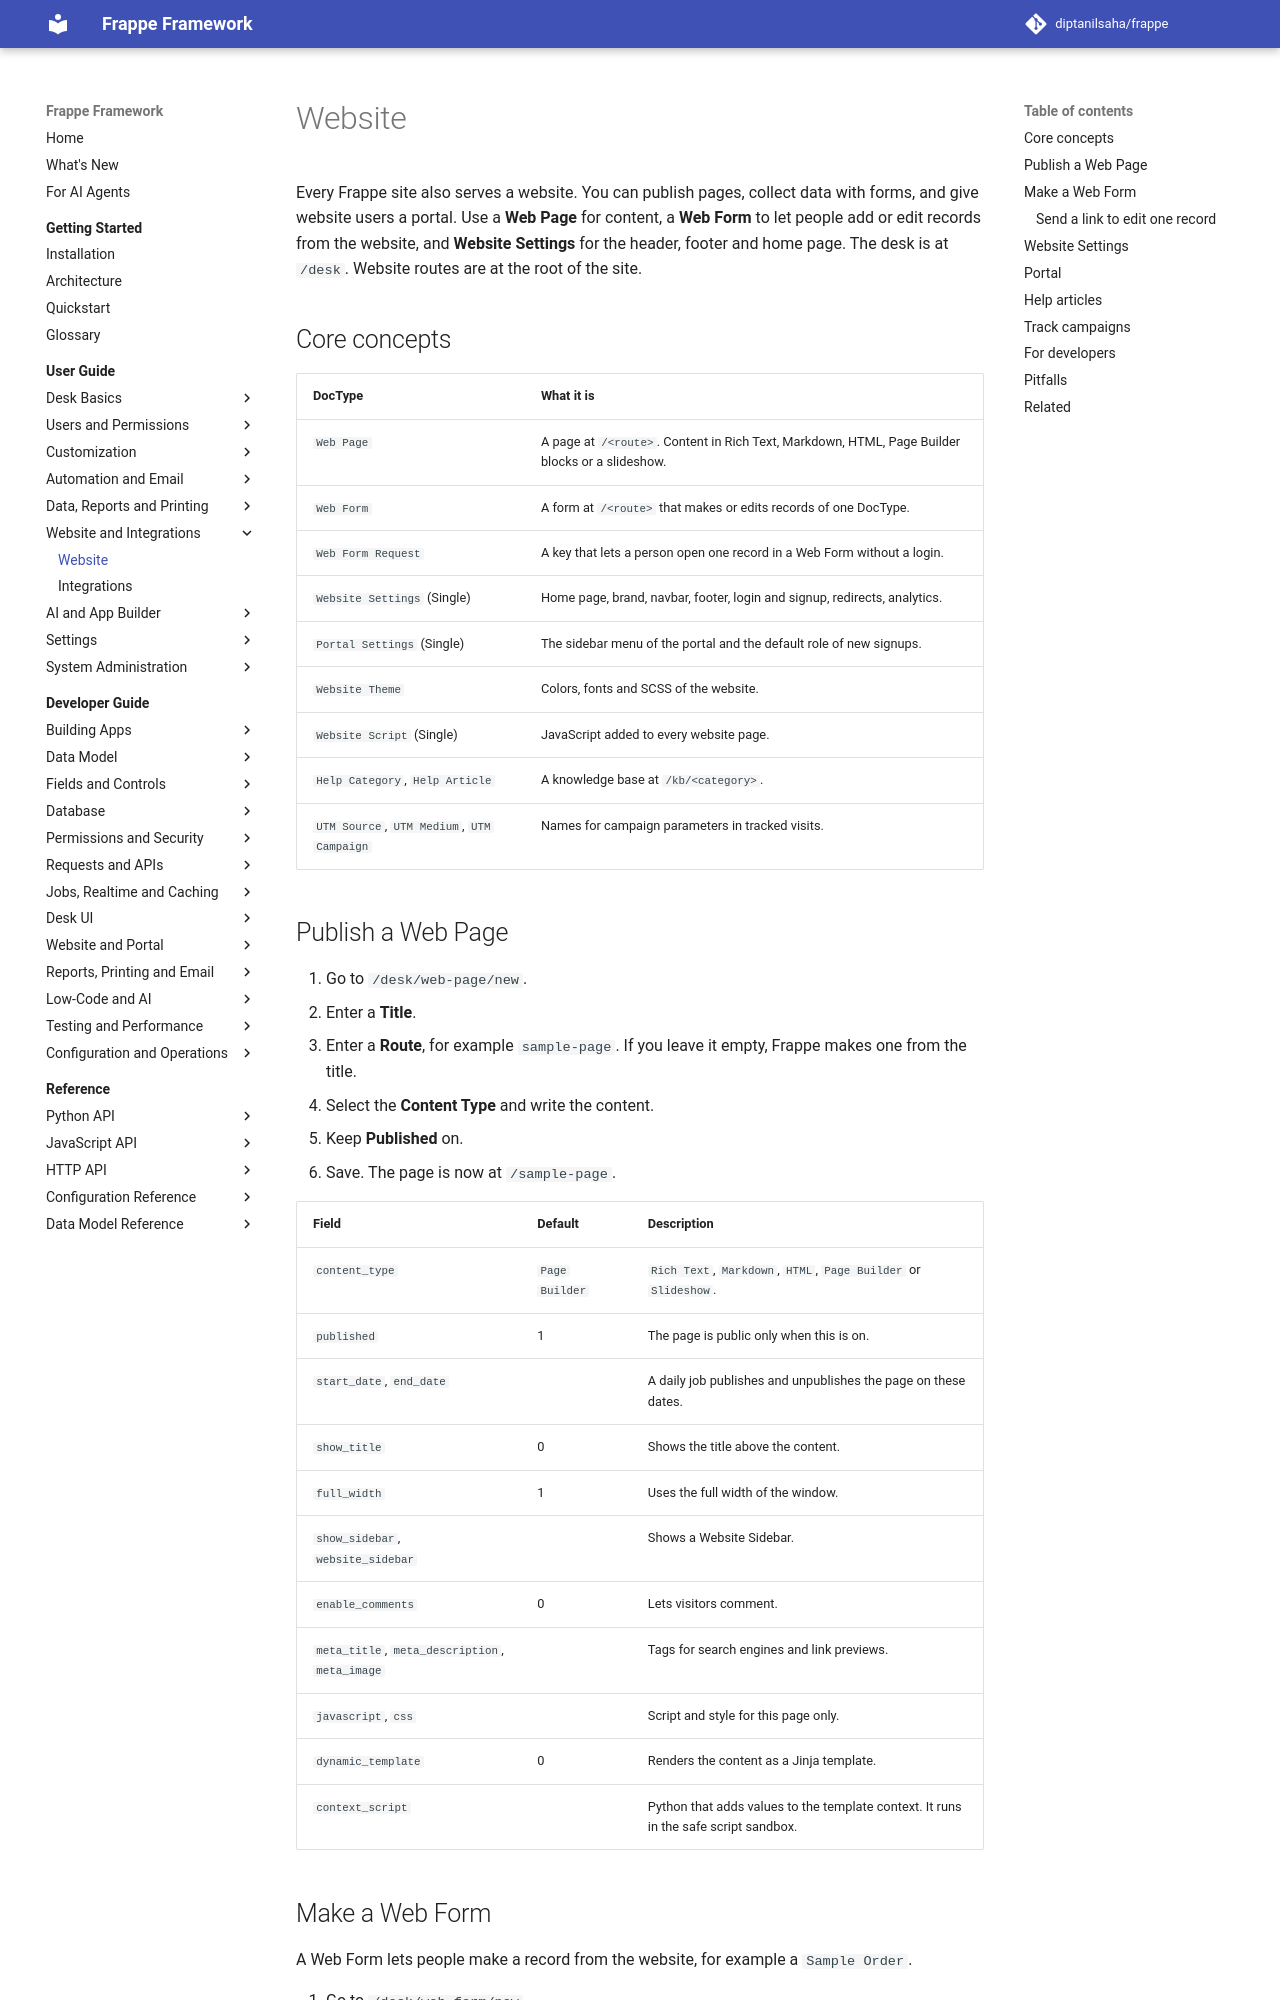

repository: diptanilsaha/frappe · page: v16/user-guide/website-and-integrations/website/index.html · generator: mkdocs

---
title: Website
description: Publish Web Pages and Web Forms, set up the site header, footer and home page in Website Settings, run the portal for website users, and track visits.
version: develop
sources:
  - frappe/website/doctype/web_page/web_page.json
  - frappe/website/doctype/web_page/web_page.py
  - frappe/website/doctype/web_form/web_form.json
  - frappe/website/doctype/web_form/web_form.py
  - frappe/website/doctype/web_form_request/web_form_request.json
  - frappe/website/doctype/web_form_request/web_form_request.py
  - frappe/public/js/frappe/form/web_form_request.js
  - frappe/public/js/frappe/form/toolbar.js
  - frappe/website/doctype/website_settings/website_settings.json
  - frappe/website/doctype/portal_settings/portal_settings.json
  - frappe/website/doctype/portal_settings/portal_settings.py
  - frappe/website/doctype/website_theme/website_theme.json
  - frappe/website/doctype/website_script/website_script.json
  - frappe/website/doctype/help_article/help_article.py
  - frappe/website/doctype/help_category/help_category.py
  - frappe/website/doctype/utm_campaign/utm_campaign.json
  - frappe/website/doctype/web_page_view/web_page_view.py
  - frappe/www/website_script.js
  - frappe/www/me.py
  - frappe/utils/data.py
  - frappe/hooks.py
---

# Website

Every Frappe site also serves a website. You can publish pages, collect data with forms, and give website users a portal. Use a **Web Page** for content, a **Web Form** to let people add or edit records from the website, and **Website Settings** for the header, footer and home page. The desk is at `/desk`. Website routes are at the root of the site.

## Core concepts

| DocType | What it is |
|---|---|
| `Web Page` | A page at `/<route>`. Content in Rich Text, Markdown, HTML, Page Builder blocks or a slideshow. |
| `Web Form` | A form at `/<route>` that makes or edits records of one DocType. |
| `Web Form Request` | A key that lets a person open one record in a Web Form without a login. |
| `Website Settings` (Single) | Home page, brand, navbar, footer, login and signup, redirects, analytics. |
| `Portal Settings` (Single) | The sidebar menu of the portal and the default role of new signups. |
| `Website Theme` | Colors, fonts and SCSS of the website. |
| `Website Script` (Single) | JavaScript added to every website page. |
| `Help Category`, `Help Article` | A knowledge base at `/kb/<category>`. |
| `UTM Source`, `UTM Medium`, `UTM Campaign` | Names for campaign parameters in tracked visits. |
